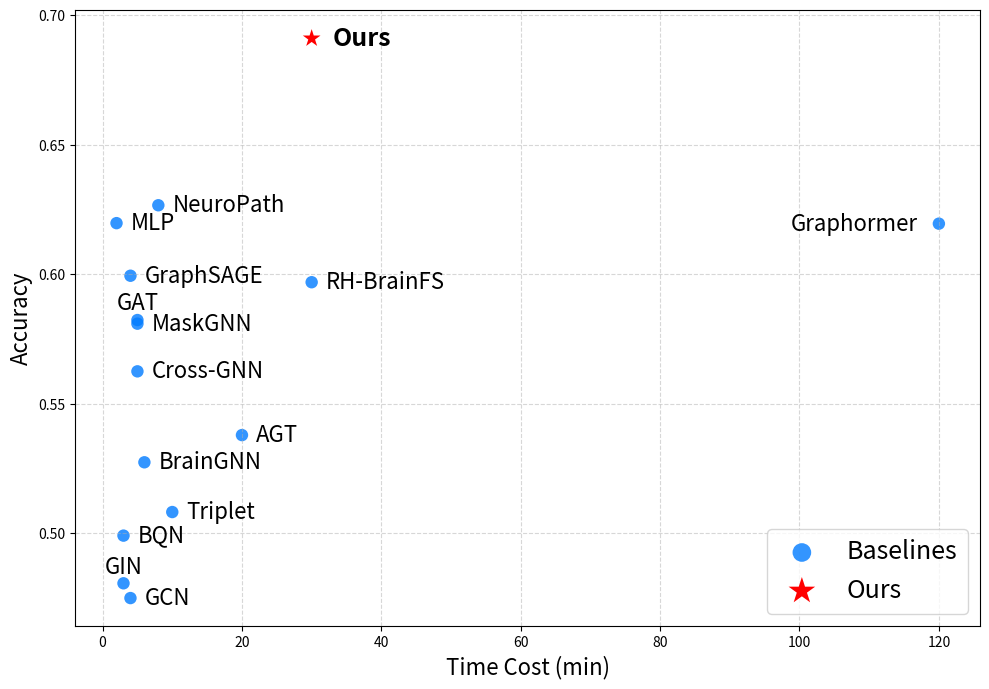

Write the Python code that produced this figure.
import matplotlib.pyplot as plt
import numpy as np

# 1. 数据准备
raw_data = {
    'MLP': [0.6197, '2min'],
    'GCN': [0.4750, '4min'],
    'GAT': [0.5823, '5min'],
    'GIN': [0.4807, '3min'],
    'GraphSAGE': [0.5994, '4min'],
    'Graphormer': [0.6195, '2h'],
    'BrainGNN': [0.5274, '6min'],
    'Triplet': [0.5082, '10min'],
    'AGT': [0.5379, '20min'],
    'BQN': [0.4991, '3min'],
    'Cross-GNN': [0.5625, '5min'],
    'MaskGNN': [0.5809, '5min'],
    'RH-BrainFS': [0.5969, '30min'],
    'NeuroPath': [0.6266, '8min'],
    'Ours': [0.6910, '30min']
}

# 2. 数据解析
methods = []
accs = []
times = []

for name, values in raw_data.items():
    methods.append(name)
    accs.append(values[0])
    t_str = values[1]
    if 'h' in t_str:
        t_val = float(t_str.replace('h', '')) * 60
    elif 'min' in t_str:
        t_val = float(t_str.replace('min', ''))
    else:
        t_val = float(t_str)
    times.append(t_val)

# 3. 开始绘图
plt.figure(figsize=(10, 7), dpi=100)

# 定义颜色
bright_blue = '#007BFF'
bright_red = '#FF0000'

# 绘制 Baselines
plt.scatter(times[:-1], accs[:-1], color=bright_blue, s=80, alpha=0.8, edgecolors='none', label='Baselines')

# 绘制 Ours
plt.scatter(times[-1], accs[-1], color=bright_red, marker='*', s=180, edgecolors='none', label='Ours', zorder=10)

# 4. 添加标签 (精细化位置控制)
for i, txt in enumerate(methods):

    # CASE 1: Graphormer (耗时太长，放在左边)
    if txt == 'Graphormer':
        plt.text(times[i] - 3, accs[i], txt, fontsize=16, ha='right', va='center')

    # CASE 2: Ours (放在右侧，高亮)
    elif txt == 'Ours':
        plt.text(times[i] + 3, accs[i], txt, fontsize=18, fontweight='bold', ha='left', va='center')

    # CASE 3: GAT (放在正上方，避免和 MaskGNN 重叠)
    elif txt == 'GAT' or txt == 'GIN':
        # x坐标不变，y坐标向上偏移 0.01 左右
        plt.text(times[i], accs[i] + 0.002, txt, fontsize=16, ha='center', va='bottom')

    # CASE 4: 其他点 (默认放在右侧)
    else:
        plt.text(times[i] + 2, accs[i], txt, fontsize=16, ha='left', va='center')

# 5. 设置坐标轴
plt.xlabel('Time Cost (min)', fontsize=16)
plt.ylabel('Accuracy', fontsize=16)
plt.grid(True, linestyle='--', alpha=0.5)

# 确保不使用对数坐标
# plt.xscale('log')

plt.legend(loc='lower right', fontsize=18, markerscale=1.5)
plt.tight_layout()
plt.savefig('accuracy_vs_time.pdf', format='pdf', bbox_inches='tight')
plt.show()
